Run: headless pygame with SDL's dummy video driver; simulated clock (each Clock.tick advances the game by its frame time, no real sleeping); random seed 0; keys injected as events and as key.get_pressed() state; mouse plan: one left click at the window centre at the start of phase 2, then a move to the lower-right quarter at the start of phase 3.
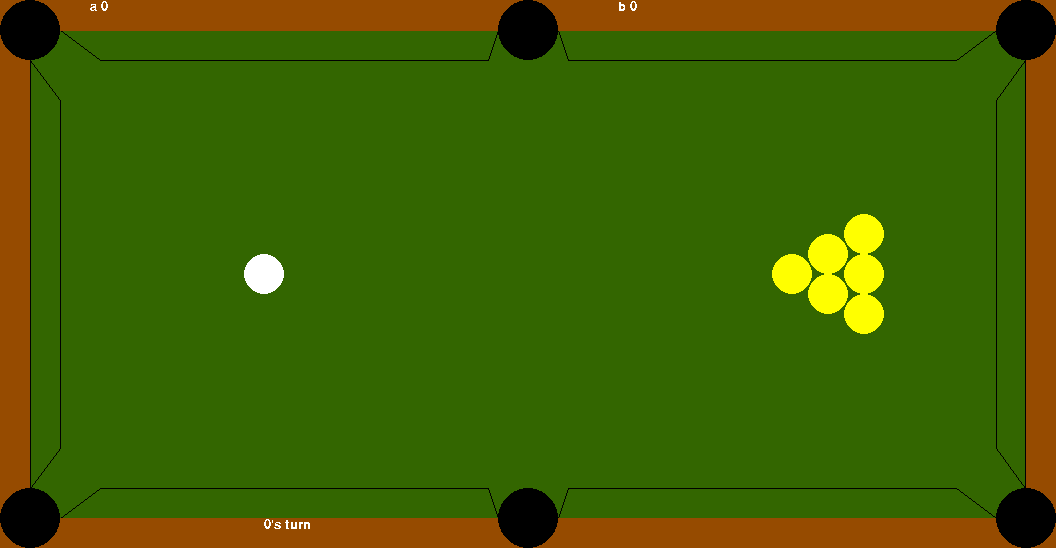
Frame 1 of 4 · flips 1–60 · no input
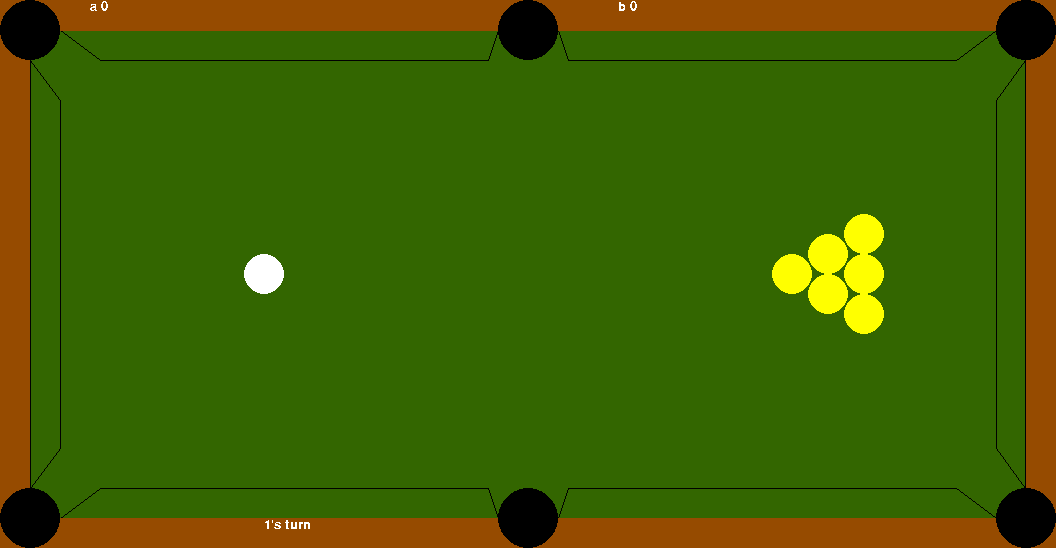
Frame 2 of 4 · flips 61–180 · clicked the window centre · tapped SPACE, RETURN · held RIGHT (→), D
Frame 3 of 4 · flips 181–300 · moved the mouse to the lower-right quarter · held DOWN (↓), S · screen unchanged from frame 2, image omitted
Frame 4 of 4 · flips 301–420 · held LEFT (←), A, UP (↑), W · screen unchanged from frame 3, image omitted

The pygame program that drew these frames:

import sys
import pygame

pygame.init()

r = 20
m = 1
R = 30


width = 1056
height = 548

screen = pygame.display.set_mode((width, height))
pygame.display.set_caption('YAHOOOO')
clock = pygame.time.Clock()

score = [['a', 0], ['b', 0]]

def switch(q):
    if q == 0:
        return 1
    else:
        return 0

class Vector:
    def __init__(self, x=0, y=0):
        self.x = x
        self.y = y

    def __str__(self):
        return '({:>3},{:>3})'.format(self.x, self.y)

    def __add__(self, other):
        return Vector(self.x + other.x, self.y + other.y)

    def __sub__(self, other):
        return Vector(self.x - other.x, self.y - other.y)

    def __mul__(self, a):
        if isinstance(a, Vector):
            return self.x * a.x + self.y * a.y
        else:
            return Vector(self.x * a, self.y * a)

    def __rmul__(self, a):
        if isinstance(a, Vector):
            return self.x * a.x + self.y * a.y
        else:
            return Vector(self.x * a, self.y * a)

    def __neg__(self):
        return Vector(self.x * -1, self.y * -1)

    def div(self, a):
        if not isinstance(a, Vector):
            return Vector(self.x / a, self.y / a)

    def dist(self, other):
        return ((self.x - other.x) ** 2 + (self.y - other.y) ** 2) ** 0.5

    def proection(self, other):
        return self * other / lenn(other)


def cos(self, other):
    return (self.x * other.x + self.y * other.y) / (lenn(self) * lenn(other))


def lenn(self):
    return float(self.x ** 2 + self.y ** 2) ** 0.5


def aff(self, base, need):
    base1 = Vector(-base.y, base.x)
    need1 = Vector(-need.y, need.x)
    x = self.x * base.x - self.y * base1.y
    y = self.x * base.y + self.y * base1.y
    return Vector(x / lenn(base), y / lenn(base))


class Ball():
    def __init__(self, c, v, r, colour):
        self.c = c
        self.v = v
        self.r = r
        self.colour = colour

    def __str__(self):
        return 'c = {} , v = {}'.format(self.c, self.v)

    def fut(self, dt=0.001):
        return self.c + self.v * dt


def collision(self, other):
    n1 = other.c + other.v * dt - self.c - self.v * dt
    n2 = Vector(n1.y, -n1.x)
    v1 = Vector(self.v.proection(n1), self.v.proection(n2))
    v2 = Vector(other.v.proection(n1), other.v.proection(n2))
    s = v1.x
    v1.x = v2.x
    v2.x = s
    c = Vector(1, 0) * n1 / lenn(n1)
    s = Vector(-1, 0) * n2 / lenn(n1)
    v1 = Vector((v1.x * c) - (v1.y * s), -(v1.x * s) - (v1.y * c))
    v2 = Vector((v2.x * c) - (v2.y * s), -(v2.x * s) - (v2.y * c))
    a = [v1, v2]
    return a


def collisionn(self, other1, other2):
    n1 = other1.c + other1.v * dt - self.c - self.v * dt
    n2 = other2.c + other2.v * dt - self.c - self.v * dt


class Line:
    def __init__(self, c1, c2, n=0):
        self.s = Vector(c1[0], c1[1])
        self.e = Vector(c2[0], c2[1])
        self.c = self.e - self.s
        self.n = Vector(self.e.y - self.s.y, self.s.x - self.e.x)

    def __str__(self):
        return str(self.s) + ' ->' + str(self.e)


def line_chk(d, line):
    mx = min(line.e.x, line.s.x)
    Mx = max(line.e.x, line.s.x)
    my = min(line.e.y, line.s.y)
    My = max(line.e.y, line.s.y)
    if int(d.x) in range(mx, Mx) or int(d.y) in range(my, My):
        return True
    else:
        return False


def line_coll(balls, lines, dt=0.001):

    c = (ball.fut(dt) - line.s) * line.n / lenn(line.n)
    d = ball.fut(dt) - c / lenn(line.n) * line.n
    print(line.chk(d,line))
    if abs((ball.fut(dt) - line.s) * line.n / lenn(line.n)) <= ball.r and line_chk(d, line):
        ball.v = -2 * ball.v.proection(line.n) / lenn(line.n) * line.n + ball.v

    return ball


point1 = Vector(width // 4, height // 2)

point3 = Vector(width * 3 / 4, height // 2)

d = 10

walls = [
    [(R * 2, R), (3 * R + d, 2 * R), (width // 2 - 4 * R // 3, 2 * R), (width // 2 - R, R)],
    [(width // 2 + R, R), (width // 2 + 4 * R // 3, 2 * R), (width - 3 * R - d, 2 * R), (width - 2 * R, R)],
    [(width - R - 1, 2 * R), (width - 2 * R, 3 * R + 10), (width - 2 * R, height - 3 * R - d),
     (width - R - 1, height - 2 * R)],
    [(width // 2 + R, height - R), (width // 2 + 4 * R // 3, height - 2 * R), (width - 3 * R - d, height - 2 * R),
     (width - 2 * R, height - R)],
    [(R * 2, height - R), (3 * R + d, height - 2 * R), (width // 2 - 4 * R // 3, height - 2 * R),
     (width // 2 - R, height - R)],
    [(R, 2 * R), (2 * R, 3 * R + d), (2 * R, height - 3 * R - d), (R, height - 2 * R)]
]

borders = [(R, R), (R * 2, R), (width - R, R), (width - R, height - R), (R, height - R), (R - 1, R - 1), (0, R - 1), (0, height),
           (width, height), (width, 0), (0, 0), (0, R)]

for i in range(len(walls)):
    pygame.draw.polygon(screen, (0, 0, 0), walls[i], 1)


def table():
    screen.fill((51, 102, 0))
    for i in range(len(walls)):
        pygame.draw.polygon(screen, (0, 0, 0), walls[i], 1)
    pygame.draw.polygon(screen, (150, 75, 0), borders)
    pygame.draw.circle(screen, (0, 0, 0), (R, R), R)
    pygame.draw.circle(screen, (0, 0, 0), (R, height - R), R)
    pygame.draw.circle(screen, (0, 0, 0), (width - R, height - R), R)
    pygame.draw.circle(screen, (0, 0, 0), (width - R, R), R)
    pygame.draw.circle(screen, (0, 0, 0), (width // 2, R), R)
    pygame.draw.circle(screen, (0, 0, 0), (width // 2, height - R), R)

def strike():
    if pygame.mouse.get_pressed()[0]:
        d = pygame.mouse.get_pos()
        ball[0].v = Vector(d[0] - ball[0].c.x, d[1] - ball[0].c.y)


holes = [[R, R], [width // 2, R], [width - R, R], [width - R, height - R], [width // 2, height - R], [R, height - R]]


def collisions(ball, i=0):
    c = []
    for j in range(len(ball)):
        n = ball[j].c + ball[j].v * dt - ball[i].c - ball[i].v * dt
        if 2 * r > lenn(n) and i != j:
            c.append(j)
    if len(c) == 1 and c[0] != i:
        a = collision(ball[i], ball[c[0]])
        ball[i].v = a[0]
        ball[c[0]].v = a[1]
    elif len(c) > 1:
        for k in c:
            if k != i:
                a = collision(ball[i], ball[k])
                ball[i].v = a[0]
                ball[k].v = a[1]


ball = [


    Ball(Vector(point1.x, point3.y), Vector(0, 0), r, 0),

    Ball(Vector(point3.x, point3.y), Vector(0, 0), r, 3),
    Ball(Vector(point3.x + 36, point3.y + 20), Vector(0, 0), r, 3),
    Ball(Vector(point3.x + 36, point3.y - 20), Vector(0, 0), r, 3),
    Ball(Vector(point3.x + 36 * 2, point3.y + 20 * 2), Vector(0, 0), r, 3),
    Ball(Vector(point3.x + 36 * 2, point3.y), Vector(0, 0), r, 3),
    Ball(Vector(point3.x + 36 * 2, point3.y - 20 * 2), Vector(0, 0), r, 3)

]

N = len(ball)

collision_chk = [[0 for i in range(len(ball))] for j in range(len(ball))]
dt = 0.001

clr = [[255, 255, 255], [255, 0, 0], [0, 0, 255], [255, 255, 0], [0, 0, 0], [255, 128, 0], [0, 255, 0], [90, 0, 157]]

a = 100


coll = 0

q = 0

def pow():
    for event in pygame.event.get():
        if event.type == pygame.MOUSEBUTTONDOWN:
            power = pygame.time.get_ticks()
        elif event.type == pygame.MOUSEBUTTONUP:
            power = pygame.time.get_ticks() - power
    return power

def mode_game():
    game = True
    q = 0
    strk = 'finished'
    while game:
        dt = 0.001
        for event in pygame.event.get():
            if event.type == pygame.QUIT or pygame.key.get_pressed()[pygame.K_ESCAPE]:
                sys.exit()
            elif pygame.key.get_pressed()[pygame.K_p]:
                draw(q)
                p = pygame.font.SysFont('Comic Sans MS', 30)
                text_p = p.render('PAUSE', False, (255, 255, 255))
                screen.blit(text_p, (width // 2 - 60, height // 2 - 30))
                pygame.display.flip()
                waiting()
            elif event.type == pygame.MOUSEBUTTONDOWN:
                power = pygame.time.get_ticks()
                strk = 'started'
                draw(q)
                pygame.display.flip()
            elif event.type == pygame.MOUSEBUTTONUP:

                if movement and strk == 'started':
                    power = pygame.time.get_ticks() - power
                    ball[0].v = Vector(pygame.mouse.get_pos()[0] - ball[0].c.x,
                                       pygame.mouse.get_pos()[1] - ball[0].c.y) * (power/100)
                    strk = 'done'
                    print(strk)


        movement = True

        for i in range(len(ball)):

            l_all = []
            collisions(ball, i)
            for j in range(6):
                for k in range(3):
                    line = Line(walls[j][k], walls[j][k + 1])
                    c = (ball[i].fut(dt) - line.s) * line.n / lenn(line.n)
                    d = ball[i].fut(dt) - c / lenn(line.n) * line.n
                    if abs(c) <= ball[i].r and line_chk(d, line):
                        l_all.append([j,k])

            if l_all != []:
                print(*l_all)
            if len(l_all) == 1:
                j = l_all[0][0]
                k = l_all[0][1]
                l = k + 1
                line = Line(walls[j][k], walls[j][l])
                ball[i].v = -2 * ball[i].v.proection(line.n) / lenn(line.n) * line.n + ball[i].v
            elif len(l_all) > 1:
                j = l_all[0][0]
                k = l_all[0][1]
                l = k + 2
                line = Line(walls[j][k], walls[j][l])
                print(walls[j][k], walls[j][l])
                ball[i].v = -2 * ball[i].v.proection(line.n) / lenn(line.n) * line.n + ball[i].v



            if lenn(ball[i].v) > 0:
                accel = -ball[i].v * (1 / lenn(ball[i].v)) * a
                ball[i].v += dt * accel

            ball[i].c += ball[i].v * dt

            if lenn(ball[i].fut() - ball[i].c) < 0.001:
                ball[i].v = Vector(0, 0)
            else:
                movement = False

        u = set()

        for i in range(len(ball)):
            for k in holes:
                if lenn(Vector(k[0], k[1]) - ball[i].c) <= R * 0.75:
                    u.add(i)

        for i in u:
            ball.pop(i)
            score[q][1] += 1

        if movement and strk == 'done':
            q = switch(q)
            draw(q)
            pygame.display.flip()
            strk = 'finished'


        draw(q)

        pygame.display.flip()



def waiting():
    d = True
    while d:
        pygame.time.wait(10)
        for event in pygame.event.get():
            if event.type == pygame.QUIT or pygame.key.get_pressed()[pygame.K_ESCAPE]:
                sys.exit()
            if pygame.key.get_pressed()[pygame.K_s]:
                d = False


def draw(q):
    table()
    pygame.font.init()
    myfont = pygame.font.SysFont('Comic Sans MS', 20)
    score_1 = myfont.render(score[0][0] + ' ' + str(score[0][1]), False, (255,255,255))
    score_2 = myfont.render(score[1][0] + ' ' + str(score[1][1]), False, (255, 255, 255))
    turn_1 = myfont.render('0' + "'s turn", False, (255, 255, 255))
    turn_2 = myfont.render('1' + "'s turn", False, (255, 255, 255))
    for i in range(len(ball)):
        pygame.draw.circle(screen, clr[ball[i].colour], (round(ball[i].c.x), round(ball[i].c.y)), r)
    screen.blit(score_1, (3 * R, 0))
    screen.blit(score_2, (width//2+3*R, 0))

    if q == 0:
        screen.blit(turn_1, (width//4, height - 30))
    else:
        screen.blit(turn_2, (width // 4, height - 30))

pygame.font.init()
mode_game()
